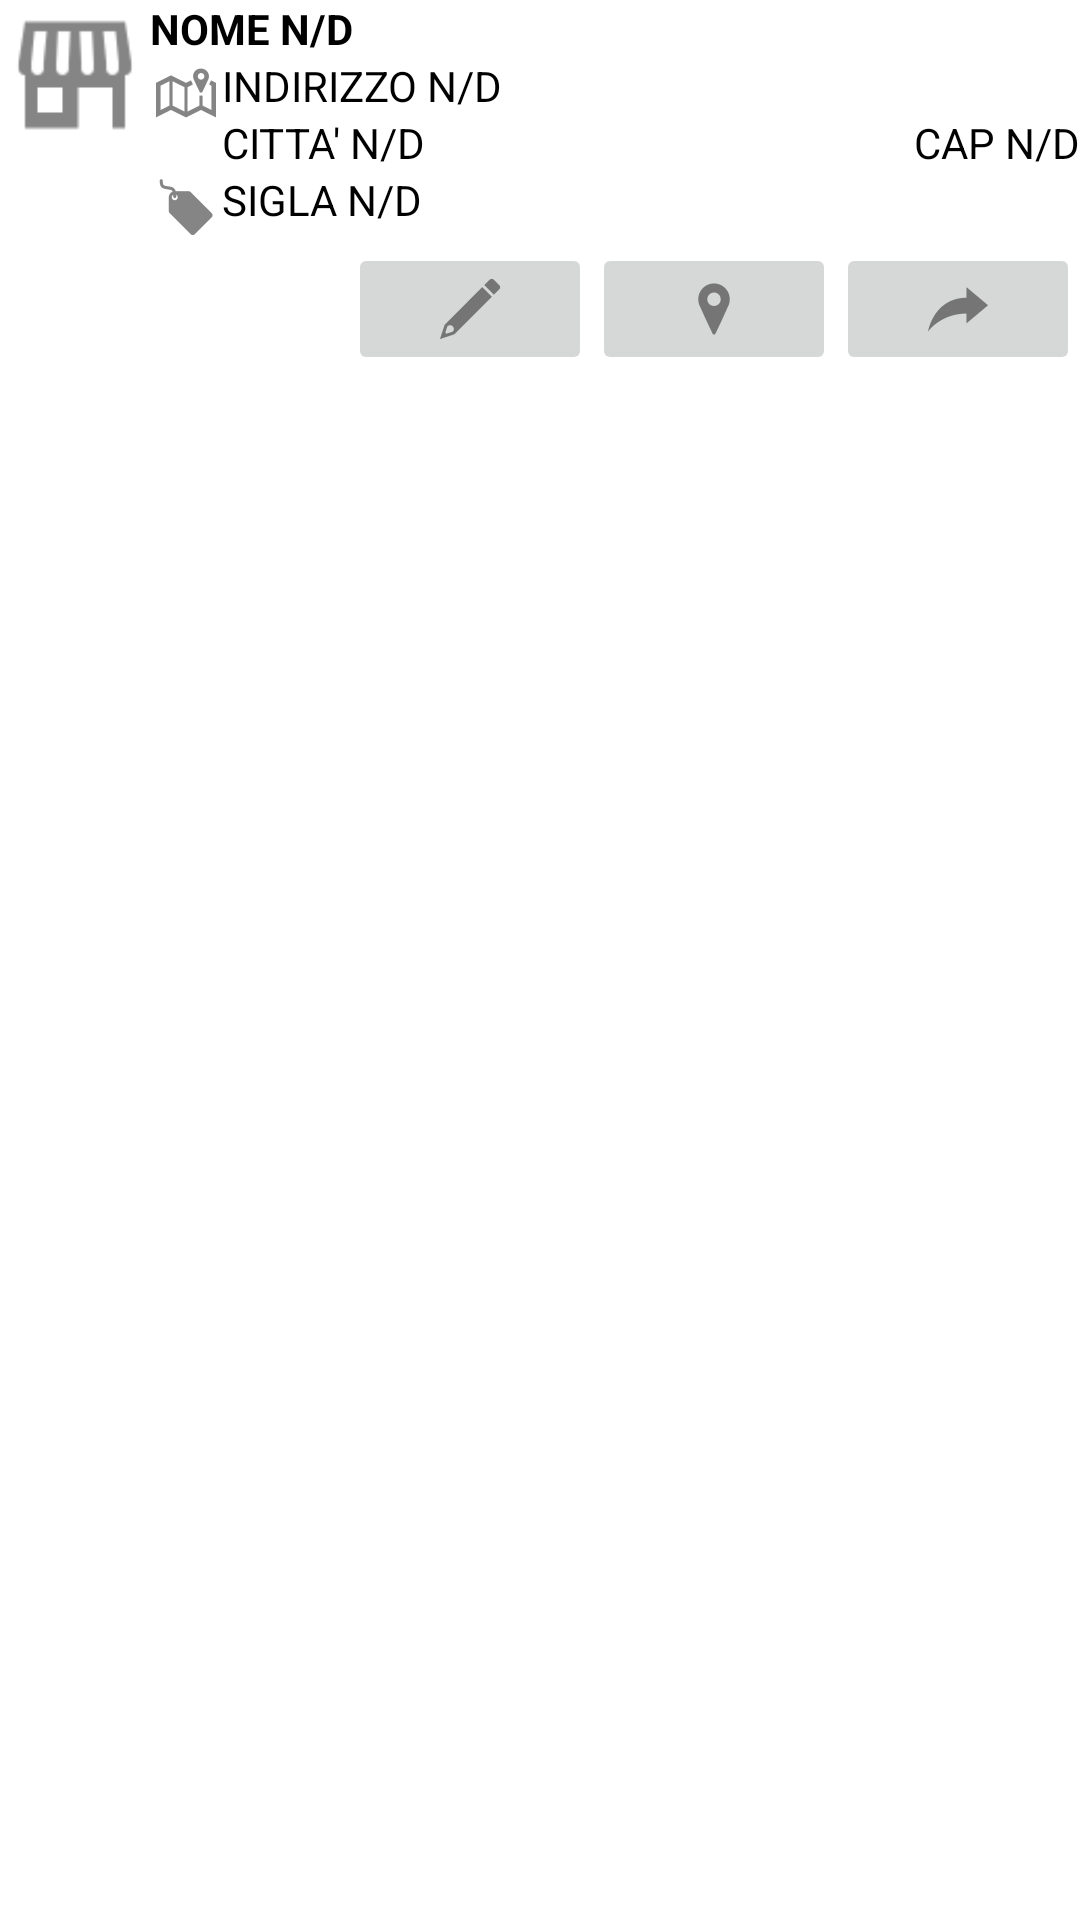

The Android layout XML behind this screen, and the referenced resources:
<!-- AndroidManifest.xml: application theme Theme.PriceReading -->
<!-- res/layout/shop_list_item_layout.xml -->
<?xml version="1.0" encoding="utf-8"?>
<LinearLayout xmlns:android="http://schemas.android.com/apk/res/android"
    xmlns:app="http://schemas.android.com/apk/res-auto"
    android:layout_width="match_parent"
    android:layout_height="wrap_content"
    android:orientation="horizontal">

    <LinearLayout
        android:layout_width="wrap_content"
        android:layout_height="wrap_content"
        android:layout_weight="0"
        android:orientation="vertical">

        <ImageView
            android:layout_width="wrap_content"
            android:layout_height="wrap_content"
            android:layout_weight="0"
            android:maxWidth="50dp"
            android:maxHeight="50dp"
            android:minWidth="50dp"
            android:minHeight="50dp"
            app:srcCompat="@drawable/pr_shop" />
    </LinearLayout>

    <LinearLayout
        android:layout_width="match_parent"
        android:layout_height="wrap_content"
        android:layout_weight="1"
        android:orientation="vertical">

        <TextView
            android:id="@+id/shop_list_item_name_view"
            android:layout_width="match_parent"
            android:layout_height="wrap_content"
            android:text="@string/pr_shop_empty_name"
            android:textColor="@color/black"
            android:textStyle="bold" />

        <LinearLayout
            android:layout_width="match_parent"
            android:layout_height="wrap_content"
            android:layout_weight="1"
            android:orientation="vertical">

            
            <LinearLayout
                android:layout_width="match_parent"
                android:layout_height="wrap_content"
                android:orientation="horizontal">

                <ImageView
                    android:layout_width="wrap_content"
                    android:layout_height="wrap_content"
                    android:layout_weight="0"
                    app:srcCompat="@drawable/pr_map" />

                <LinearLayout
                    android:layout_width="wrap_content"
                    android:layout_height="wrap_content"
                    android:layout_weight="1"
                    android:orientation="vertical">

                    <LinearLayout
                        android:layout_width="match_parent"
                        android:layout_height="wrap_content"
                        android:orientation="horizontal">

                        <TextView
                            android:id="@+id/shop_list_item_address_view"
                            android:layout_width="match_parent"
                            android:layout_height="wrap_content"
                            android:layout_weight="1"
                            android:text="@string/pr_shop_empty_address"
                            android:textColor="@color/black" />
                    </LinearLayout>

                    <LinearLayout
                        android:layout_width="match_parent"
                        android:layout_height="wrap_content"
                        android:orientation="horizontal">

                        <TextView
                            android:id="@+id/shop_list_item_location_view"
                            android:layout_width="wrap_content"
                            android:layout_height="wrap_content"
                            android:layout_weight="1"
                            android:text="@string/pr_shop_empty_location"
                            android:textColor="@color/black" />

                        <TextView
                            android:id="@+id/shop_list_item_postal_code_view"
                            android:layout_width="wrap_content"
                            android:layout_height="wrap_content"
                            android:layout_weight="0"
                            android:text="@string/pr_shop_empty_postal_code"
                            android:textColor="@color/black" />

                    </LinearLayout>

                </LinearLayout>

            </LinearLayout>

            
            <LinearLayout
                android:layout_width="match_parent"
                android:layout_height="wrap_content"
                android:orientation="horizontal">

                <ImageView
                    android:layout_width="wrap_content"
                    android:layout_height="wrap_content"
                    android:layout_weight="0"
                    app:srcCompat="@drawable/pr_label" />

                <TextView
                    android:id="@+id/shop_list_item_distribution_view"
                    android:layout_width="wrap_content"
                    android:layout_height="wrap_content"
                    android:layout_weight="1"
                    android:text="@string/pr_shop_empty_distribution"
                    android:textColor="@color/black" />

            </LinearLayout>

        </LinearLayout>

        <LinearLayout
            android:layout_width="match_parent"
            android:layout_height="wrap_content"
            android:orientation="horizontal">

            <Space
                android:layout_width="wrap_content"
                android:layout_height="wrap_content"
                android:layout_weight="1" />

            <Space
                android:layout_width="wrap_content"
                android:layout_height="wrap_content"
                android:layout_weight="1" />

            <ImageButton
                android:id="@+id/shop_list_item_edit_button"
                android:layout_width="wrap_content"
                android:layout_height="wrap_content"
                android:layout_weight="1"
                app:srcCompat="@drawable/pr_edit" />

            <ImageButton
                android:id="@+id/shop_list_item_pin_button"
                android:layout_width="wrap_content"
                android:layout_height="wrap_content"
                android:layout_weight="1"
                app:srcCompat="@drawable/pr_pin" />

            <ImageButton
                android:id="@+id/shop_list_item_pick_button"
                android:layout_width="wrap_content"
                android:layout_height="wrap_content"
                android:layout_weight="1"
                app:srcCompat="@drawable/pr_next" />

        </LinearLayout>

    </LinearLayout>

</LinearLayout>
<!-- resources referenced by this layout -->
<resources>
  <!-- drawable pr_edit: png bitmap (drawable-hdpi, 368 bytes) -->
  <!-- drawable pr_label: png bitmap (drawable-hdpi, 422 bytes) -->
  <!-- drawable pr_map: png bitmap (drawable-hdpi, 588 bytes) -->
  <!-- drawable pr_next: png bitmap (drawable-hdpi, 509 bytes) -->
  <!-- drawable pr_pin: png bitmap (drawable-hdpi, 503 bytes) -->
  <!-- drawable pr_shop: png bitmap (drawable-hdpi, 529 bytes) -->
  <string name="pr_shop_empty_address">INDIRIZZO N/D</string>
  <string name="pr_shop_empty_distribution">SIGLA N/D</string>
  <string name="pr_shop_empty_location">CITTA\' N/D</string>
  <string name="pr_shop_empty_name">NOME N/D</string>
  <string name="pr_shop_empty_postal_code">CAP N/D</string>
  <style name="Theme.PriceReading" parent="Theme.MaterialComponents.DayNight.DarkActionBar">
          
          <item name="colorPrimary">@color/purple_500</item>
          <item name="colorPrimaryVariant">@color/purple_700</item>
          <item name="colorOnPrimary">@color/white</item>
          
          <item name="colorSecondary">@color/teal_200</item>
          <item name="colorSecondaryVariant">@color/teal_700</item>
          <item name="colorOnSecondary">@color/black</item>
          
          <item name="android:statusBarColor" tools:targetApi="l">?attr/colorPrimaryVariant</item>
          
      </style>
  <!-- not gathered from this repository: default colours our renderer supplied (Android Studio template values) -->
  <color name="purple_500">#FF6200EE</color>
  <color name="purple_700">#FF3700B3</color>
  <color name="teal_200">#FF03DAC5</color>
  <color name="teal_700">#FF018786</color>
  <color name="black">#FF000000</color>
  <color name="white">#FFFFFFFF</color>
</resources>
